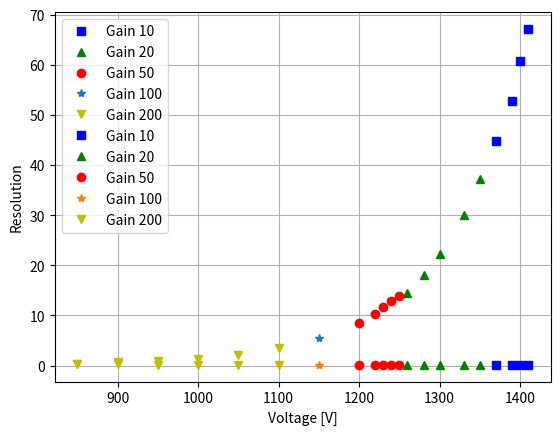

This chart was generated by the following Python code:
#!/bin/python/

'''
Script to read the mca calibration file and calculate the calibration constant.
'''

import matplotlib.pyplot as plt
import numpy as np
import sys


def read_file(file_name):
    '''
    Function to read the mca file.

    The function argument is the file name to read, the output is a list
    containing the value read.
    '''

    data = []

    read_from_this_line = False

    with open(file_name, 'r') as _file:

        for line in _file:

            if "<<END>>" in line:

                read_from_this_line = False

            if read_from_this_line:

                data.append(int(line.strip()))

            else:

                if "<<DATA>>" in line:

                    read_from_this_line = True

    return data


def resolution(x_range, y_range):
    '''
    Calculate the resolution.
    '''

    y_max = max(y_range)

    max_position = y_range.index(max(y_range))

    half_max = y_max / 2

    tmp_var1 = 0.
    tmp_var2 = 0.

    for i in xrange(len(x_range)):

        if(y_range[i] < half_max and i < max_position):

            tmp_var1 = y_range[i]

        if(y_range[i] > half_max and i > max_position):

            tmp_var2 = y_range[i]

            fwhm = abs(x_range[y_range.index(tmp_var1)] -
                       x_range[y_range.index(tmp_var2)])

    return fwhm, float(fwhm) / x_range[y_range.index(max(y_range))]


def main():
    '''
    Function to start the program.
    '''

    # file_name = sys.argv[1]

    # y_range = read_file(file_name)
    # x_range = [i for i in xrange(len(y_range))]

    # print max(y_range), x_range[y_range.index(max(y_range))]

    # print resolution(x_range, y_range)

    # plt.step(x_range, y_range, where='mid')
    # plt.show()

    # x_centroids = [66.79, 134.06, 198.92, 267.73, 333.49, 393.93]
    # y_charge = [2.5, 5, 7.5, 10, 12.5, 15]

    # plt.errorbar(x_centroids, y_charge, xerr=0, yerr=1)
    # plt.xlabel("MCA #")
    # plt.ylabel("Charge [pC]")

    # fit_coeff = np.polyfit(x_centroids, y_charge, 1)

    # fit_gain100 = np.poly1d(fit_coeff)

    # plt.plot(x_centroids, y_charge, 'bs', label='Data points')
    # plt.plot(x_centroids, fit_gain100(x_centroids), 'g', label='Polinomial fit')

    plt.grid(True)

    # plt.legend(loc=2)
    # plt.savefig('calibration.pdf')

    # gain 200
    voltage_gain200 = [850, 900, 950, 1000, 1050, 1100]
    ch_number_gain200 = [23, 33, 50, 73, 116, 181]
    resolution_gain200 = [6./23, 7./33, 9./50, 12./73, 18./116, 28./181]
    charge_gain200 = [0.79240932/2, 1.28622919/2, 1.85602135/2, 2.7676888/2,
                      4.40109299/2, 6.83220621/2]

    # gain 100
    voltage_gain100 = [1150]
    ch_number_gain100 = [143]
    resolution_gain100 = [22./143]
    charge_gain100 = [5.46470503]

    # gain 50
    voltage_gain50 = [1200, 1220, 1230, 1240, 1250]
    ch_number_gain50 = [110, 135, 154, 170, 183]
    resolution_gain50 = [17./110, 21./135, 24./154, 27./170, 29./183]
    charge_gain50 = [4.24914842*2, 5.16081587*2, 5.80658032*2, 6.41435863*2,
                     6.94616464*2]

    # gain 20
    voltage_gain20 = [1260, 1280, 1300, 1330, 1350]
    ch_number_gain20 = [77, 95, 116, 159, 195]
    resolution_gain20 = [12./77, 15./95, 19./116, 25./159, 31./195]
    charge_gain20 = [2.88164724*5, 3.60338397*5, 4.43907914*5, 5.99651104*5,
                     7.43998451*5]

    # gain 10
    voltage_gain10 = [1370, 1390, 1400, 1410]
    ch_number_gain10 = [118, 140, 160, 177]
    resolution_gain10 = [19./118, 23./140, 25./160, 29./177]
    charge_gain10 = [4.47706528*10, 5.27477431*10, 6.07248333*10, 6.71824778*10]

    plt.plot(voltage_gain10, charge_gain10, 'bs', label='Gain 10')
    plt.plot(voltage_gain20, charge_gain20, 'g^', label='Gain 20')
    plt.plot(voltage_gain50, charge_gain50, 'ro', label='Gain 50')
    plt.plot(voltage_gain100, charge_gain100, '*', label='Gain 100')
    plt.plot(voltage_gain200, charge_gain200, 'yv', label='Gain 200')

    plt.xlabel('Voltage [V]')
    plt.ylabel('Collected charge [pC]')

    plt.legend(loc=2)
    plt.savefig('charge_vs_voltage.pdf')

    plt.plot(voltage_gain10, resolution_gain10, 'bs', label='Gain 10')
    plt.plot(voltage_gain20, resolution_gain20, 'g^', label='Gain 20')
    plt.plot(voltage_gain50, resolution_gain50, 'ro', label='Gain 50')
    plt.plot(voltage_gain100, resolution_gain100, '*', label='Gain 100')
    plt.plot(voltage_gain200, resolution_gain200, 'yv', label='Gain 200')

    plt.xlabel('Voltage [V]')
    plt.ylabel('Resolution')

    plt.legend(loc=2)
    plt.savefig('resolution_vs_voltage.pdf')

    # plt.show()

    # print voltage, ch_number, resolution


if __name__ == '__main__':

    main()
